Photos from the image-classification dataset "images" in the GitHub repository IT22014290/ML-productRecognition-main. Its 4 classes are: anchor milk powder, astra margarine, kohomba soup, link paspanguwa.

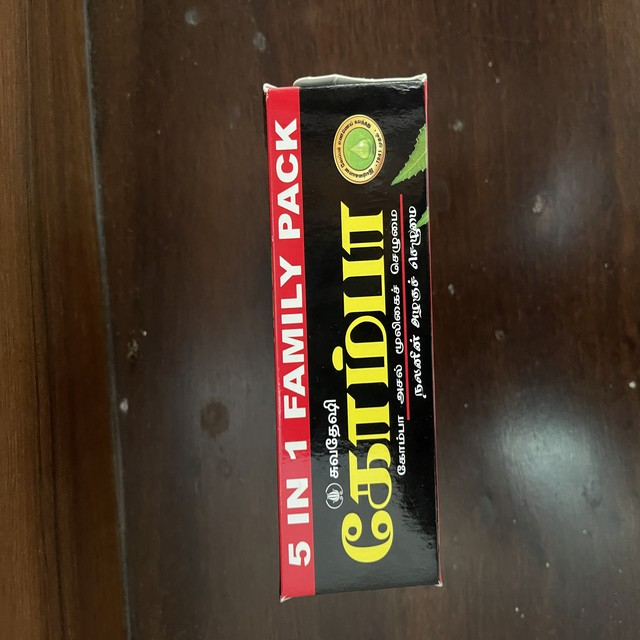
Label: kohomba soup

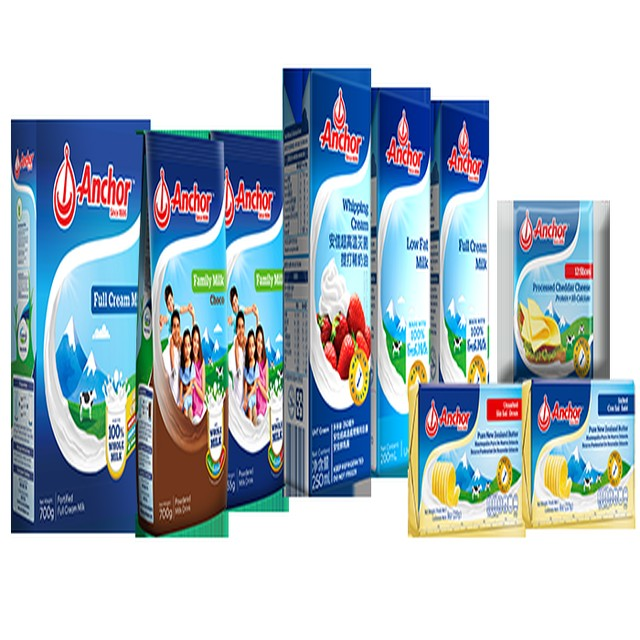
Label: anchor milk powder

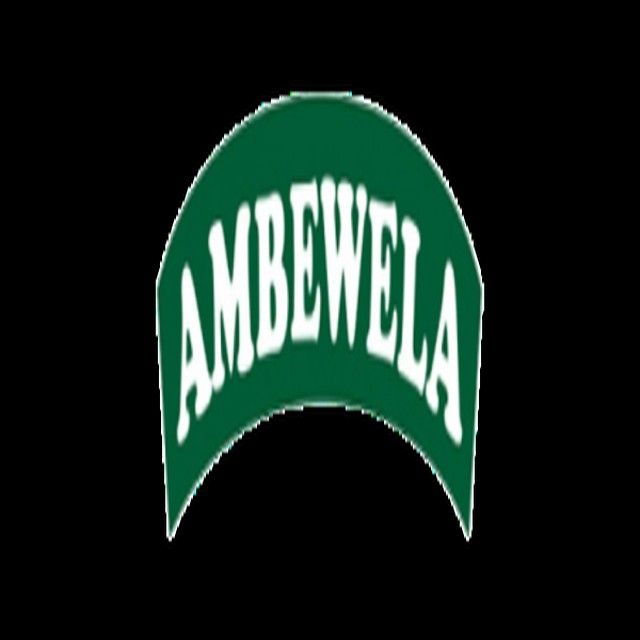
Label: astra margarine

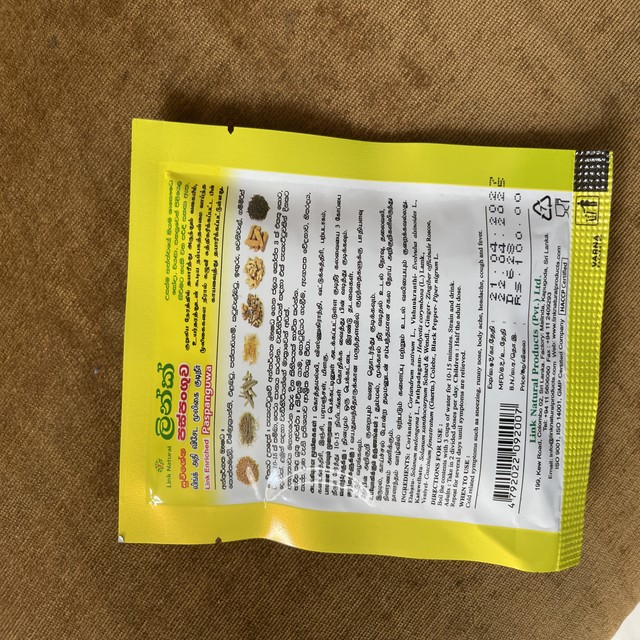
Label: link paspanguwa

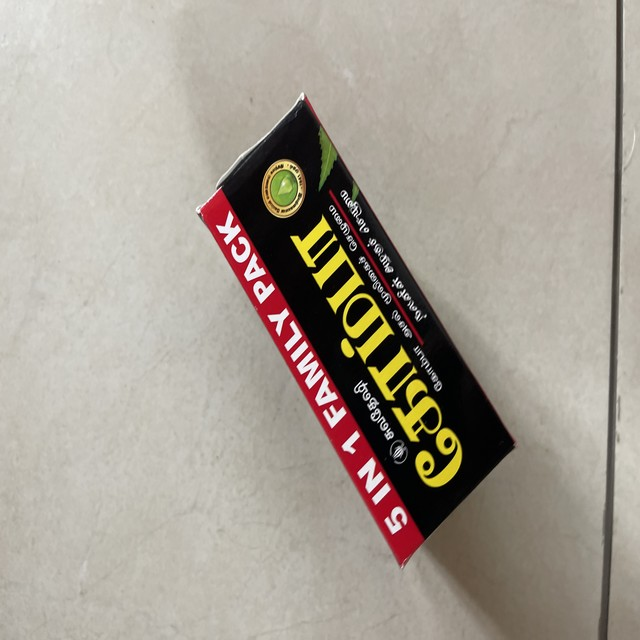
Label: kohomba soup

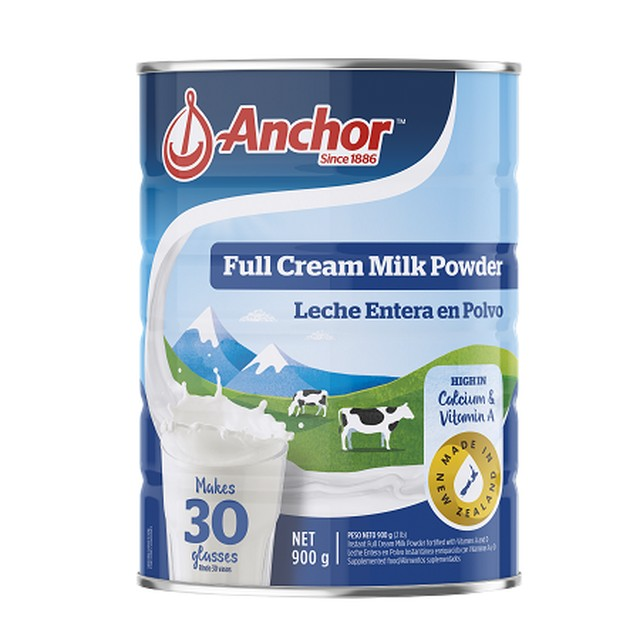
Label: anchor milk powder
